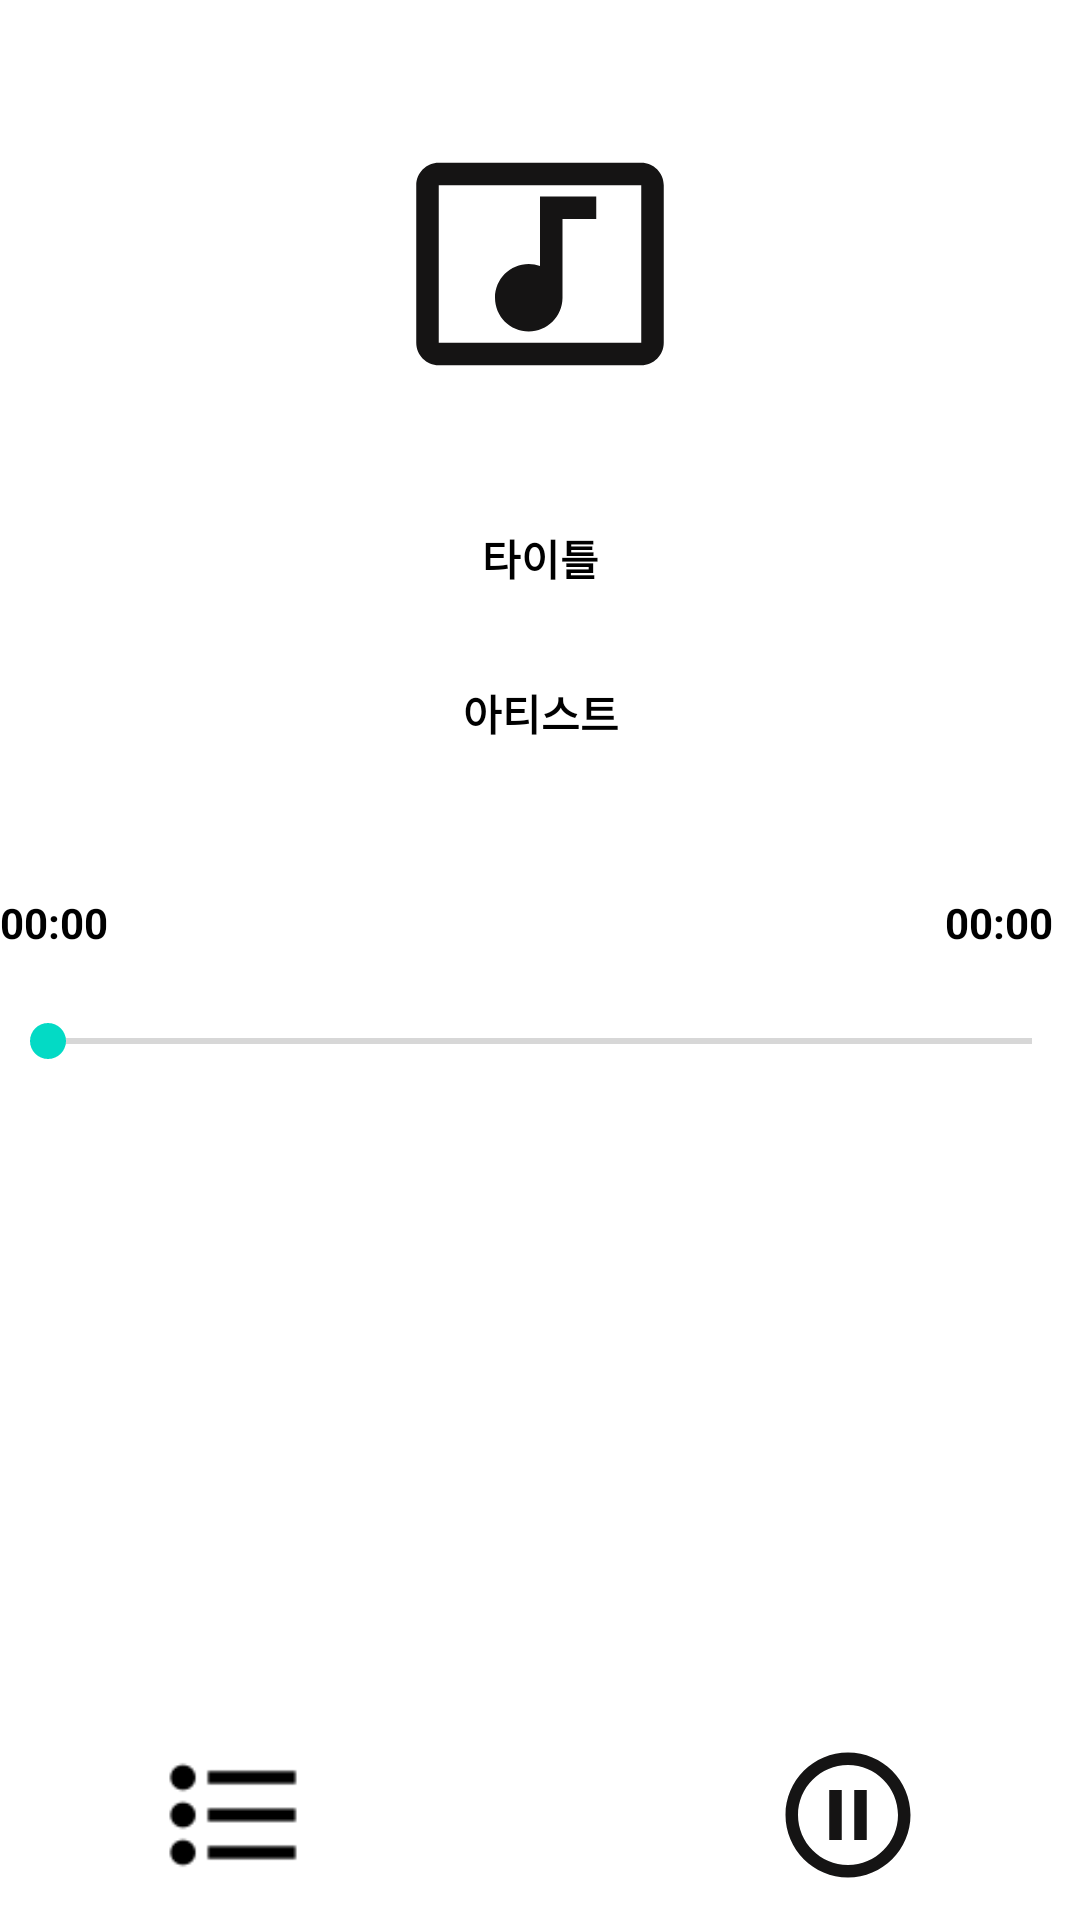

Here is an Android app screen rendered from its layout file. Give the layout XML and the strings, colors and styles it references.
<!-- AndroidManifest.xml: application theme Theme.Androidproject -->
<!-- res/layout/activity_playmusic.xml -->
<?xml version="1.0" encoding="utf-8"?>
<androidx.constraintlayout.widget.ConstraintLayout xmlns:android="http://schemas.android.com/apk/res/android"

    xmlns:app="http://schemas.android.com/apk/res-auto"

    xmlns:tools="http://schemas.android.com/tools"

    android:layout_width="match_parent"

    android:layout_height="match_parent"

    tools:context=".PlaymusicActivity">


    <ImageView

        android:id="@+id/ivSing"

        android:layout_width="90dp"

        android:layout_height="90dp"

        app:layout_constraintBottom_toTopOf="@+id/tvTitle"

        app:layout_constraintEnd_toEndOf="parent"

        app:layout_constraintStart_toStartOf="parent"

        app:layout_constraintTop_toTopOf="parent"

        app:srcCompat="@drawable/music_video_24" />


    <TextView

        android:id="@+id/tvTitle"

        android:layout_width="wrap_content"

        android:layout_height="wrap_content"

        android:layout_marginBottom="31dp"

        android:text="타이틀"

        android:textColor="@color/black"

        android:textSize="14sp"

        android:textStyle="bold"

        app:layout_constraintBottom_toTopOf="@+id/tvArtist"

        app:layout_constraintEnd_toEndOf="@+id/ivSing"

        app:layout_constraintStart_toStartOf="@+id/ivSing" />


    <TextView

        android:id="@+id/tvArtist"

        android:layout_width="wrap_content"

        android:layout_height="wrap_content"

        android:layout_marginBottom="90dp"

        android:text="아티스트"

        android:textColor="@color/black"

        android:textSize="14sp"

        android:textStyle="bold"

        app:layout_constraintBottom_toTopOf="@+id/seekBar"

        app:layout_constraintEnd_toEndOf="@+id/tvTitle"

        app:layout_constraintStart_toStartOf="@+id/tvTitle" />


    <TextView

        android:id="@+id/tvDurationStart"

        android:layout_width="wrap_content"

        android:layout_height="wrap_content"

        android:layout_marginBottom="323dp"

        android:text="00:00"

        android:textColor="@color/black"

        android:textSize="14sp"

        android:textStyle="bold"

        app:layout_constraintBottom_toBottomOf="parent"

        app:layout_constraintStart_toStartOf="parent" />


    <TextView

        android:id="@+id/tvDurationStop"

        android:layout_width="wrap_content"

        android:layout_height="wrap_content"

        android:layout_marginEnd="9dp"

        android:layout_marginBottom="21dp"

        android:text="00:00"

        android:textColor="@color/black"

        android:textSize="14sp"

        android:textStyle="bold"

        app:layout_constraintBottom_toTopOf="@+id/seekBar"

        app:layout_constraintEnd_toEndOf="parent" />


    <SeekBar

        android:id="@+id/seekBar"

        android:layout_width="0dp"

        android:layout_height="wrap_content"


        android:layout_marginTop="21dp"

        app:layout_constraintEnd_toEndOf="parent"

        app:layout_constraintStart_toStartOf="parent"

        app:layout_constraintTop_toBottomOf="@+id/tvDurationStart" />


    <ImageView

        android:id="@+id/ivStart"

        android:layout_width="50dp"

        android:layout_height="50dp"

        android:onClick="onClickView"

        app:layout_constraintBottom_toBottomOf="@+id/ivStop"

        app:layout_constraintEnd_toEndOf="parent"

        app:layout_constraintStart_toStartOf="parent"

        app:layout_constraintTop_toTopOf="@+id/ivStop"

        app:srcCompat="@drawable/play_circle_filled_24" />


    <ImageView

        android:id="@+id/ivStop"

        android:layout_width="50dp"

        android:layout_height="50dp"

        android:layout_marginBottom="10dp"

        android:onClick="onClickView"

        app:layout_constraintBottom_toBottomOf="parent"

        app:layout_constraintEnd_toEndOf="parent"

        app:layout_constraintStart_toEndOf="@+id/ivStart"

        app:srcCompat="@drawable/pause_circle_outline_24" />


    <ImageView

        android:id="@+id/ivMain"

        android:layout_width="50dp"

        android:layout_height="50dp"

        android:onClick="onClickView"

        app:layout_constraintBottom_toBottomOf="@+id/ivStart"

        app:layout_constraintEnd_toStartOf="@+id/ivStart"

        app:layout_constraintHorizontal_bias="0.503"

        app:layout_constraintStart_toStartOf="parent"

        app:layout_constraintTop_toTopOf="@+id/ivStart"

        app:layout_constraintVertical_bias="0.0"

        app:srcCompat="@drawable/list_checklist_icon" />
</androidx.constraintlayout.widget.ConstraintLayout>
<!-- resources referenced by this layout -->
<resources>
  <!-- drawable list_checklist_icon: png bitmap (drawable, 351 bytes) -->
  <!-- drawable music_video_24 (drawable) -->
  <vector android:height="24dp" android:tint="#151414"
      android:viewportHeight="24" android:viewportWidth="24"
      android:width="24dp" xmlns:android="http://schemas.android.com/apk/res/android">
      <path android:fillColor="@android:color/white" android:pathData="M21,3L3,3c-1.1,0 -2,0.9 -2,2v14c0,1.1 0.9,2 2,2h18c1.1,0 2,-0.9 2,-2L23,5c0,-1.1 -0.9,-2 -2,-2zM21,19L3,19L3,5h18v14zM8,15c0,-1.66 1.34,-3 3,-3 0.35,0 0.69,0.07 1,0.18L12,6h5v2h-3v7.03c-0.02,1.64 -1.35,2.97 -3,2.97 -1.66,0 -3,-1.34 -3,-3z"/>
  </vector>
  <!-- drawable pause_circle_outline_24 (drawable) -->
  <vector android:height="24dp" android:tint="#151414"
      android:viewportHeight="24" android:viewportWidth="24"
      android:width="24dp" xmlns:android="http://schemas.android.com/apk/res/android">
      <path android:fillColor="@android:color/white" android:pathData="M9,16h2L11,8L9,8v8zM12,2C6.48,2 2,6.48 2,12s4.48,10 10,10 10,-4.48 10,-10S17.52,2 12,2zM12,20c-4.41,0 -8,-3.59 -8,-8s3.59,-8 8,-8 8,3.59 8,8 -3.59,8 -8,8zM13,16h2L15,8h-2v8z"/>
  </vector>
  <style name="Theme.Androidproject" parent="Theme.MaterialComponents.DayNight.NoActionBar">
          
          <item name="colorPrimary">@color/black</item>
          <item name="colorPrimaryVariant">@color/black</item>
          <item name="colorOnPrimary">@color/white</item>
          
          <item name="colorSecondary">@color/teal_200</item>
          <item name="colorSecondaryVariant">@color/teal_700</item>
          <item name="colorOnSecondary">@color/black</item>
          
          <item name="android:statusBarColor" tools:targetApi="l">?attr/colorPrimaryVariant</item>
          
      </style>
  <!-- not gathered from this repository: default colours our renderer supplied (Android Studio template values) -->
  <color name="teal_200">#FF03DAC5</color>
  <color name="teal_700">#FF018786</color>
  <color name="black">#FF000000</color>
  <color name="white">#FFFFFFFF</color>
</resources>
